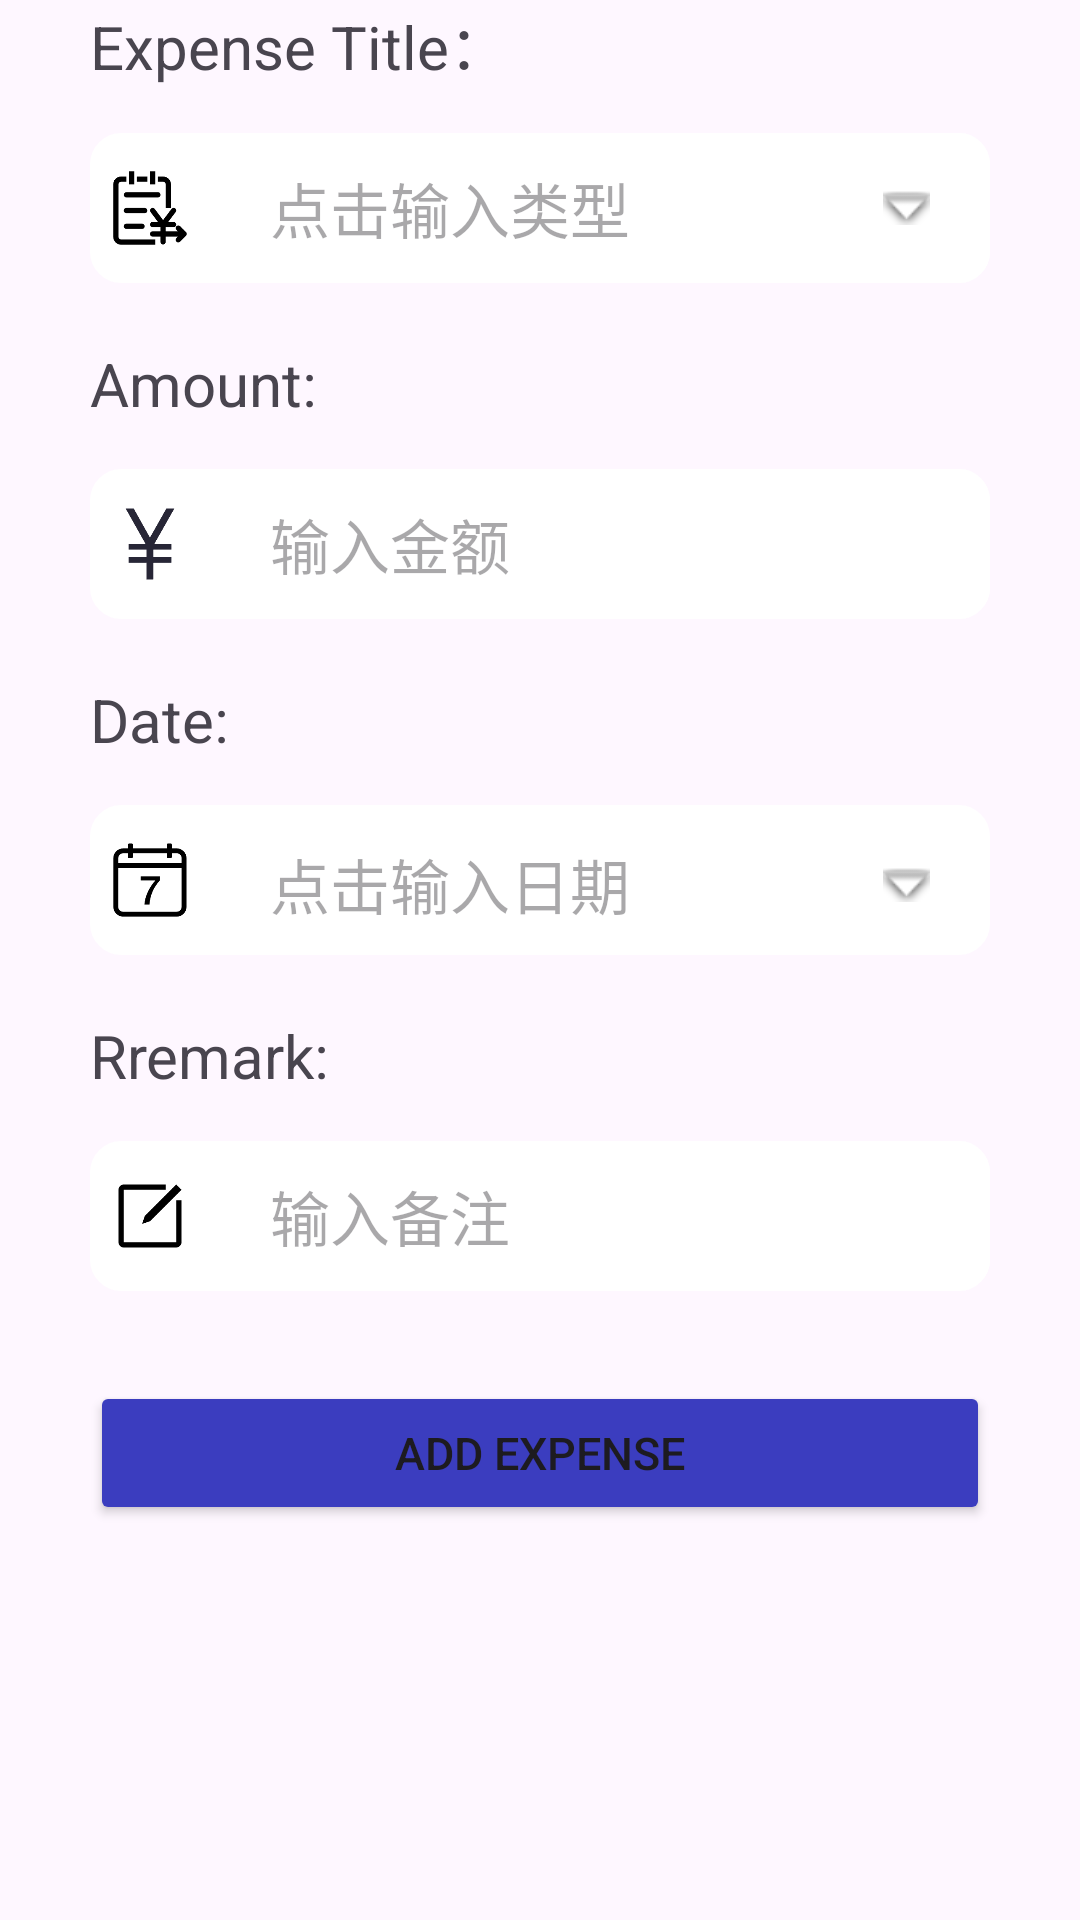

Here is an Android app screen rendered from its layout file. Give the layout XML and the strings, colors and styles it references.
<!-- AndroidManifest.xml: application theme Theme.TallyApp -->
<!-- res/layout/fragment_accounting_expense.xml -->
<?xml version="1.0" encoding="utf-8"?>
<FrameLayout xmlns:android="http://schemas.android.com/apk/res/android"
    xmlns:tools="http://schemas.android.com/tools"
    android:layout_width="match_parent"
    android:layout_height="match_parent"
    android:layout_marginBottom="25dp"
    android:orientation="vertical"
    tools:context=".fragment.AccountingExpense">

    

    <LinearLayout
        android:layout_width="match_parent"
        android:layout_height="match_parent"
        android:orientation="vertical"
        android:layout_marginRight="30dp"
        android:layout_marginLeft="30dp"
        tools:ignore="UselessParent">


        <TextView
            android:layout_width="wrap_content"
            android:layout_height="wrap_content"
            android:text="Expense Title："
            android:textSize="20dp"/>


            <LinearLayout
                android:layout_width="match_parent"
                android:layout_height="50dp"
                android:layout_marginTop="15dp"
                android:backgroundTint="@color/white"
                android:background="@drawable/round_edittext_bg">
                <ImageView
                    android:layout_width="40dp"
                    android:layout_height="40dp"
                    android:padding="6dp"
                    android:layout_gravity="center"
                    android:src="@drawable/ic_expense_title"/>

                <EditText
                    android:id="@+id/selectedTitleTextView"
                    android:layout_width="match_parent"
                    android:layout_height="match_parent"
                    android:background="@drawable/round_edittext_bg"
                    android:backgroundTint="@color/white"
                    android:drawableRight="@android:drawable/arrow_down_float"
                    android:paddingRight="20dp"
                    android:hint="点击输入类型"
                    android:textSize="20dp"
                    android:textColor="#67646d"
                    android:gravity="center_vertical"
                    android:paddingLeft="20dp"/>
            </LinearLayout>

        <TextView
            android:layout_width="wrap_content"
            android:layout_height="wrap_content"
            android:layout_marginTop="20dp"
            android:text="Amount:"
            android:textSize="20dp"/>

        <LinearLayout
            android:layout_width="match_parent"
            android:layout_height="50dp"
            android:backgroundTint="@color/white"
            android:layout_marginTop="15dp"
            android:background="@drawable/round_edittext_bg">
            <ImageView
                android:layout_width="40dp"
                android:layout_height="40dp"
                android:padding="6dp"
                android:layout_gravity="center"
                android:src="@drawable/ic_expense_amount"/>

            <EditText
                android:id="@+id/writeInAmountTextView"
                android:layout_width="match_parent"
                android:layout_height="match_parent"
                android:background="@drawable/round_edittext_bg"
                android:backgroundTint="@color/white"
                android:paddingRight="20dp"
                android:hint="输入金额"
                android:textSize="20dp"
                android:textColor="#67646d"
                android:gravity="center_vertical"
                android:paddingLeft="20dp"/>
        </LinearLayout>

        <TextView
            android:layout_width="wrap_content"
            android:layout_height="wrap_content"
            android:text="Date:"
            android:layout_marginTop="20dp"
            android:textSize="20dp"/>


        <LinearLayout
            android:layout_width="match_parent"
            android:layout_height="50dp"
            android:layout_marginTop="15dp"
            android:backgroundTint="@color/white"
            android:background="@drawable/round_edittext_bg">
            <ImageView
                android:layout_width="40dp"
                android:layout_height="40dp"
                android:padding="6dp"
                android:layout_gravity="center"
                android:src="@drawable/ic_calendar"/>

            <EditText
                android:id="@+id/selectedDateTextView"
                android:layout_width="match_parent"
                android:layout_height="match_parent"
                android:backgroundTint="@color/white"
                android:drawableRight="@android:drawable/arrow_down_float"
                android:paddingRight="20dp"
                android:hint="点击输入日期"
                android:textColor="#67646d"
                android:textSize="20dp"
                android:gravity="center_vertical"
                android:paddingLeft="20dp"/>
        </LinearLayout>

        <TextView
            android:layout_width="wrap_content"
            android:layout_height="wrap_content"
            android:layout_marginTop="20dp"
            android:text="Rremark:"
            android:textSize="20dp"/>

        <LinearLayout
            android:layout_width="match_parent"
            android:layout_height="50dp"
            android:backgroundTint="@color/white"
            android:layout_marginTop="15dp"
            android:background="@drawable/round_edittext_bg">
            <ImageView
                android:layout_width="40dp"
                android:layout_height="40dp"
                android:padding="6dp"
                android:layout_gravity="center"
                android:src="@drawable/ic_expense_remark"/>

            <EditText
                android:id="@+id/writeInRemarkTextView"
                android:layout_width="match_parent"
                android:layout_height="match_parent"
                android:background="@drawable/round_edittext_bg"
                android:backgroundTint="@color/white"
                android:paddingRight="20dp"
                android:hint="输入备注"
                android:textSize="20dp"
                android:textColor="#67646d"
                android:gravity="center_vertical"
                android:paddingLeft="20dp"/>
        </LinearLayout>

        <Button
            android:id="@+id/addExpenseButton"
            android:layout_width="match_parent"
            android:layout_height="wrap_content"
            android:text="Add Expense"
            android:textSize="15sp"
            android:layout_gravity="center"
            android:layout_marginTop="30dp"
            android:backgroundTint="#3b3dbf"/>
        </LinearLayout>

</FrameLayout>
<!-- resources referenced by this layout -->
<resources>
  <color name="white">#FFFFFFFF</color>
  <!-- drawable ic_calendar: png bitmap (drawable, 2946 bytes) -->
  <!-- drawable ic_expense_amount: png bitmap (drawable, 2759 bytes) -->
  <!-- drawable ic_expense_remark: png bitmap (drawable, 2362 bytes) -->
  <!-- drawable ic_expense_title: png bitmap (drawable, 3592 bytes) -->
  <!-- drawable round_edittext_bg (drawable) -->
  <?xml version="1.0" encoding="utf-8"?>
  <shape xmlns:android="http://schemas.android.com/apk/res/android"
      android:shape="rectangle">
      <solid android:color="@color/hoary" />
      <corners android:radius="10dp" />
      <stroke
          android:width="1dp"
          android:color="@color/white" />
  </shape>
  <style name="Theme.TallyApp" parent="Base.Theme.TallyApp" />
  <color name="hoary">#E8ECEF</color>
  <style name="Base.Theme.TallyApp" parent="Theme.Material3.DayNight.NoActionBar">
          
          
      </style>
</resources>
